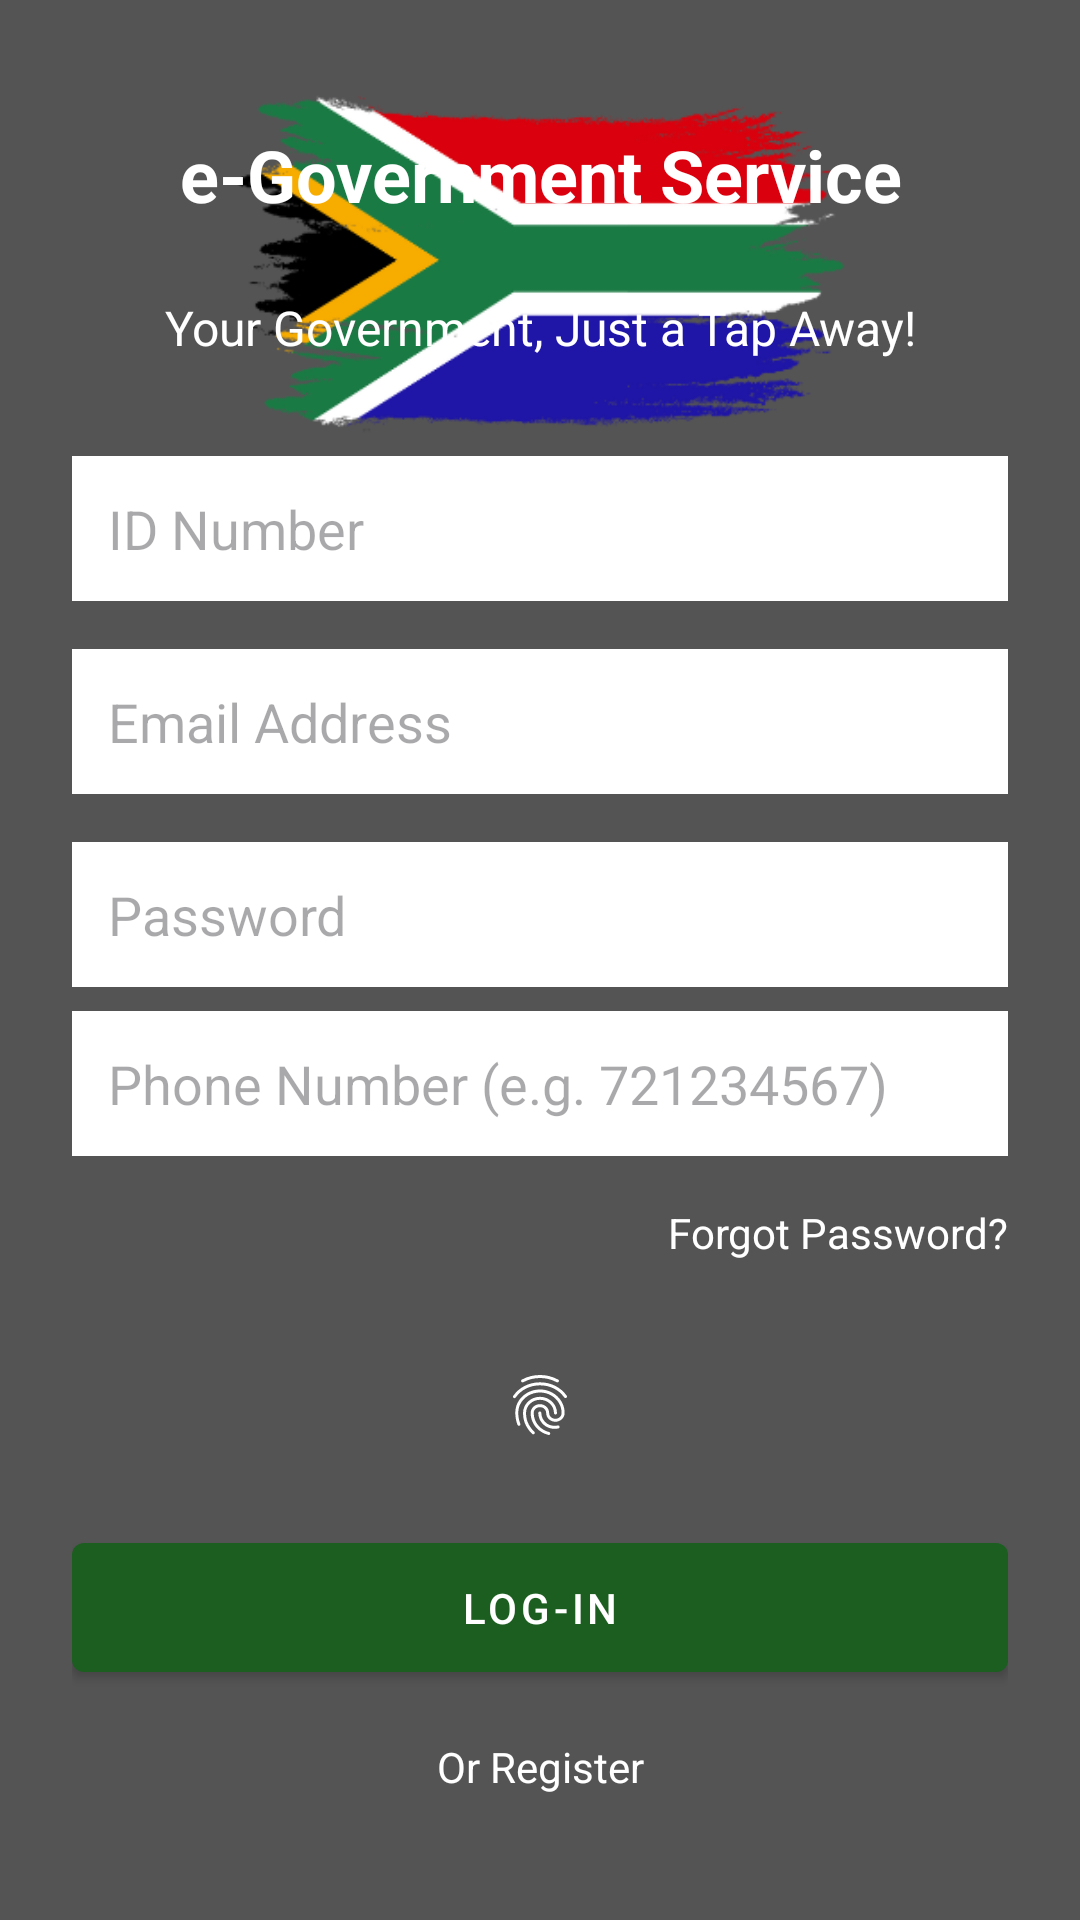

Write the Android layout XML for this screen, with the resource values it uses.
<!-- AndroidManifest.xml: application theme Theme.EGovernmentServicePortal -->
<!-- res/layout/activity_login.xml -->
<?xml version="1.0" encoding="utf-8"?>
<androidx.constraintlayout.widget.ConstraintLayout xmlns:android="http://schemas.android.com/apk/res/android"
    xmlns:app="http://schemas.android.com/apk/res-auto"
    android:layout_width="match_parent"
    android:layout_height="match_parent">

    <ImageView
        android:layout_width="match_parent"
        android:layout_height="match_parent"
        android:scaleType="centerCrop"
        android:src="@drawable/background"
        app:layout_constraintBottom_toBottomOf="parent"
        app:layout_constraintEnd_toEndOf="parent"
        app:layout_constraintStart_toStartOf="parent"
        app:layout_constraintTop_toTopOf="parent" />

    <LinearLayout
        android:layout_width="match_parent"
        android:layout_height="wrap_content"
        android:orientation="vertical"
        android:padding="24dp"
        app:layout_constraintBottom_toBottomOf="parent"
        app:layout_constraintTop_toTopOf="parent">

        <TextView
            android:layout_width="match_parent"
            android:layout_height="wrap_content"
            android:layout_marginBottom="24dp"
            android:text="e-Government Service"
            android:textAlignment="center"
            android:textColor="@color/white"
            android:textSize="24sp"
            android:textStyle="bold" />

        <TextView
            android:layout_width="match_parent"
            android:layout_height="wrap_content"
            android:layout_marginBottom="32dp"
            android:text="Your Government, Just a Tap Away!"
            android:textAlignment="center"
            android:textColor="@color/white"
            android:textSize="16sp" />

        <EditText
            android:id="@+id/etIdNumber"
            android:layout_width="match_parent"
            android:layout_height="wrap_content"
            android:layout_marginBottom="16dp"
            android:background="@android:color/white"
            android:hint="ID Number"
            android:padding="12dp" />

        <EditText
            android:id="@+id/etEmail"
            android:layout_width="match_parent"
            android:layout_height="wrap_content"
            android:layout_marginBottom="16dp"
            android:background="@android:color/white"
            android:hint="Email Address"
            android:inputType="textEmailAddress"
            android:padding="12dp" />

        <EditText
            android:id="@+id/etPassword"
            android:layout_width="match_parent"
            android:layout_height="wrap_content"
            android:layout_marginBottom="8dp"
            android:background="@android:color/white"
            android:hint="Password"
            android:inputType="textPassword"
            android:padding="12dp" />

        <EditText
            android:id="@+id/etPhone"
            android:layout_width="match_parent"
            android:layout_height="wrap_content"
            android:layout_marginBottom="16dp"
            android:background="@android:color/white"
            android:hint="Phone Number (e.g. 721234567)"
            android:inputType="phone"
            android:padding="12dp" />

        <TextView
            android:id="@+id/tvForgotPassword"
            android:layout_width="wrap_content"
            android:layout_height="wrap_content"
            android:layout_gravity="end"
            android:layout_marginBottom="24dp"
            android:text="Forgot Password?"
            android:textColor="@color/white" />

        <ImageButton
            android:id="@+id/btnFingerprint"
            android:layout_width="48dp"
            android:layout_height="48dp"
            android:layout_gravity="center"
            android:layout_marginBottom="16dp"
            android:background="?attr/selectableItemBackgroundBorderless"
            android:contentDescription="Login with fingerprint"
            android:src="@drawable/ic_fingerprint"
            android:visibility="visible" />

        <com.google.android.material.button.MaterialButton
            android:id="@+id/btnLogin"
            style="@style/Widget.MaterialComponents.Button"
            android:layout_width="match_parent"
            android:layout_height="wrap_content"
            android:layout_marginBottom="16dp"
            android:padding="12dp"
            android:text="Log-In"
            android:textColor="@color/white"
            app:backgroundTint="@color/green" />

        <TextView
            android:id="@+id/tvRegister"
            android:layout_width="match_parent"
            android:layout_height="wrap_content"
            android:text="Or Register"
            android:textAlignment="center"
            android:textColor="@color/white" />

        <CheckBox
            android:id="@+id/cbEnableBiometric"
            android:layout_width="wrap_content"
            android:layout_height="wrap_content"
            android:text="Enable fingerprint login"
            android:visibility="gone"/>

    </LinearLayout>

</androidx.constraintlayout.widget.ConstraintLayout>
<!-- resources referenced by this layout -->
<resources>
  <color name="green">#1B5E20</color>
  <color name="white">#FFFFFF</color>
  <!-- drawable background: png bitmap (drawable, 39953 bytes) -->
  <!-- drawable ic_fingerprint: vector/xml drawable (drawable, 2397 chars, omitted) -->
  <style name="Theme.EGovernmentServicePortal" parent="Base.Theme.EGovernmentServicePortal" />
  <style name="Base.Theme.EGovernmentServicePortal" parent="Theme.Material3.DayNight.NoActionBar">
          
          
      </style>
</resources>
